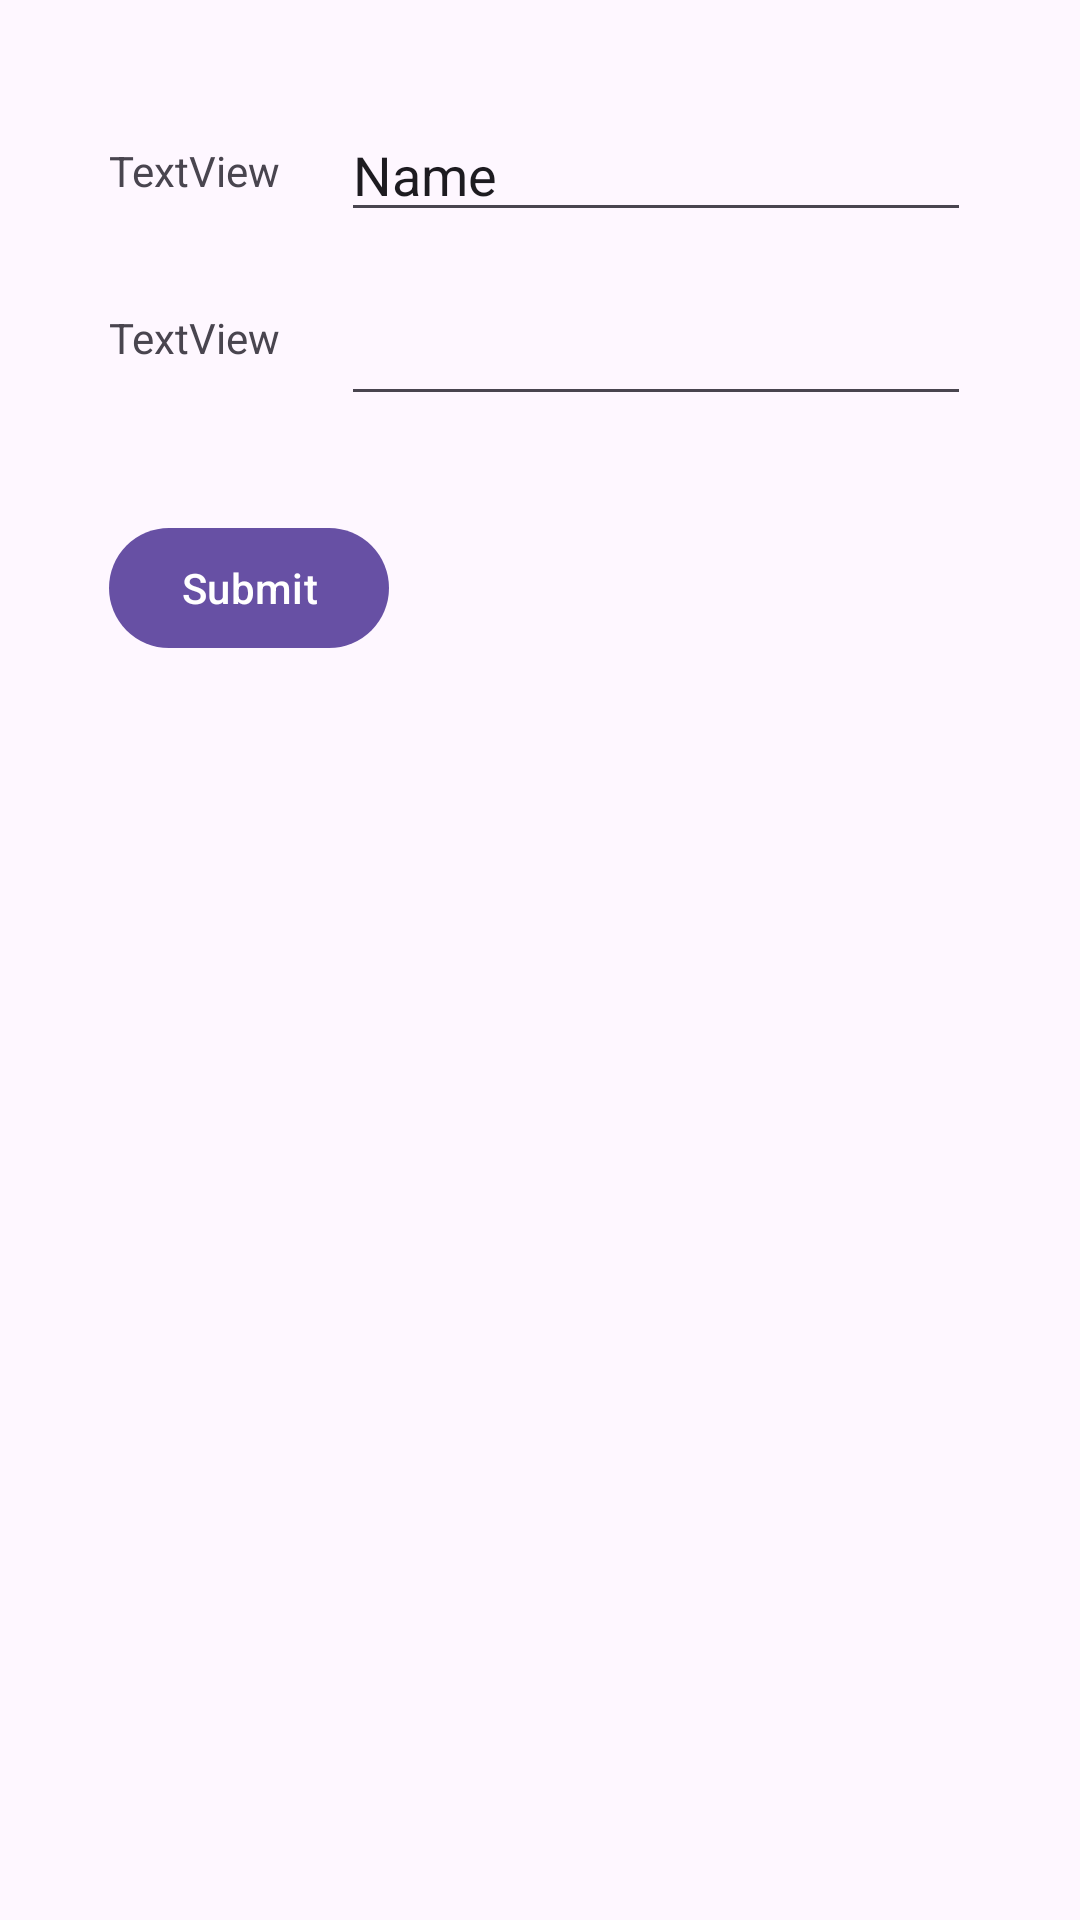

This screen was rendered from an Android layout file. Write that file and the resources it references.
<!-- AndroidManifest.xml: activity theme Theme.Partyeer -->
<!-- res/layout/fragment_login.xml -->
<?xml version="1.0" encoding="utf-8"?>
<androidx.core.widget.NestedScrollView xmlns:android="http://schemas.android.com/apk/res/android"
    xmlns:app="http://schemas.android.com/apk/res-auto"
    xmlns:tools="http://schemas.android.com/tools"
    android:layout_width="match_parent"
    android:layout_height="match_parent"
    tools:context=".ui.main.features.login.LoginFragment">

    <androidx.constraintlayout.widget.ConstraintLayout
        android:layout_width="match_parent"
        android:layout_height="match_parent"
        android:padding="16dp">


        <EditText
            android:id="@+id/editTextTextPersonName"
            android:layout_width="wrap_content"
            android:layout_height="wrap_content"
            android:layout_marginTop="20dp"
            android:ems="10"
            android:inputType="textPersonName"
            android:text="Name"
            app:layout_constraintEnd_toEndOf="parent"
            app:layout_constraintHorizontal_bias="0.5"
            app:layout_constraintStart_toEndOf="@+id/textView"
            app:layout_constraintTop_toTopOf="parent" />

        <EditText
            android:id="@+id/editTextTextPassword"
            android:layout_width="wrap_content"
            android:layout_height="wrap_content"
            android:layout_marginTop="20dp"
            android:ems="10"
            android:inputType="textPassword"
            app:layout_constraintEnd_toEndOf="parent"
            app:layout_constraintHorizontal_bias="0.5"
            app:layout_constraintStart_toEndOf="@+id/textView2"
            app:layout_constraintTop_toBottomOf="@+id/editTextTextPersonName" />

        <TextView
            android:id="@+id/textView"
            android:layout_width="wrap_content"
            android:layout_height="wrap_content"
            android:layout_marginTop="20dp"
            android:text="TextView"
            app:layout_constraintBottom_toBottomOf="@+id/editTextTextPersonName"
            app:layout_constraintEnd_toStartOf="@+id/editTextTextPersonName"
            app:layout_constraintHorizontal_bias="0.5"
            app:layout_constraintStart_toStartOf="parent"
            app:layout_constraintTop_toTopOf="parent" />

        <TextView
            android:id="@+id/textView2"
            android:layout_width="wrap_content"
            android:layout_height="wrap_content"
            android:layout_marginTop="20dp"
            android:text="TextView"
            app:layout_constraintBottom_toBottomOf="@+id/editTextTextPassword"
            app:layout_constraintEnd_toStartOf="@+id/editTextTextPassword"
            app:layout_constraintHorizontal_bias="0.5"
            app:layout_constraintStart_toStartOf="parent"
            app:layout_constraintTop_toBottomOf="@+id/textView" />

        <Button
            android:id="@+id/button_submit"
            android:layout_width="wrap_content"
            android:layout_height="wrap_content"
            android:layout_marginTop="50dp"
            android:text="@string/submit"
            app:layout_constraintStart_toStartOf="@+id/textView2"
            app:layout_constraintTop_toBottomOf="@+id/textView2" />

    </androidx.constraintlayout.widget.ConstraintLayout>
</androidx.core.widget.NestedScrollView>
<!-- resources referenced by this layout -->
<resources>
  <string name="submit">Submit</string>
  <style name="Theme.Partyeer" parent="Base.Theme.Partyeer" />
  <style name="Base.Theme.Partyeer" parent="Theme.Material3.DayNight.NoActionBar">
          
          
          <item name="android:actionButtonStyle">@style/ActionButton</item>
      </style>
  <style name="ActionButton" parent="@android:style/Widget.ActionButton">
          <item name="android:drawablePadding">@dimen/action_button_padding</item>
      </style>
  <dimen name="action_button_padding">8dp</dimen>
</resources>
